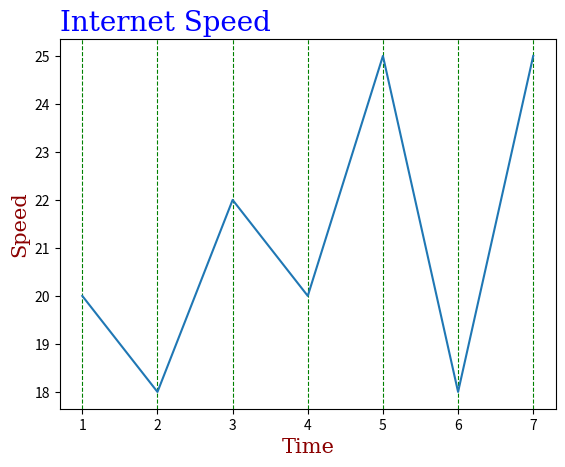

The matplotlib source for this figure:
import matplotlib.pyplot as plt
import numpy as np 

x =np.array([1,2,3,4,5,6,7])
y =np.array([20,18,22,20,25,18,25])

font1 = {'family':'serif','color':'blue','size':20}
font2 = {'family':'serif','color':'darkred','size':15}


plt.title("Internet Speed",loc ='left',fontdict=font1)
plt.xlabel("Time",fontdict=font2)
plt.ylabel("Speed",fontdict=font2)

plt.grid(axis ='x',color='green',ls='--')
plt.plot(x,y)
plt.show()